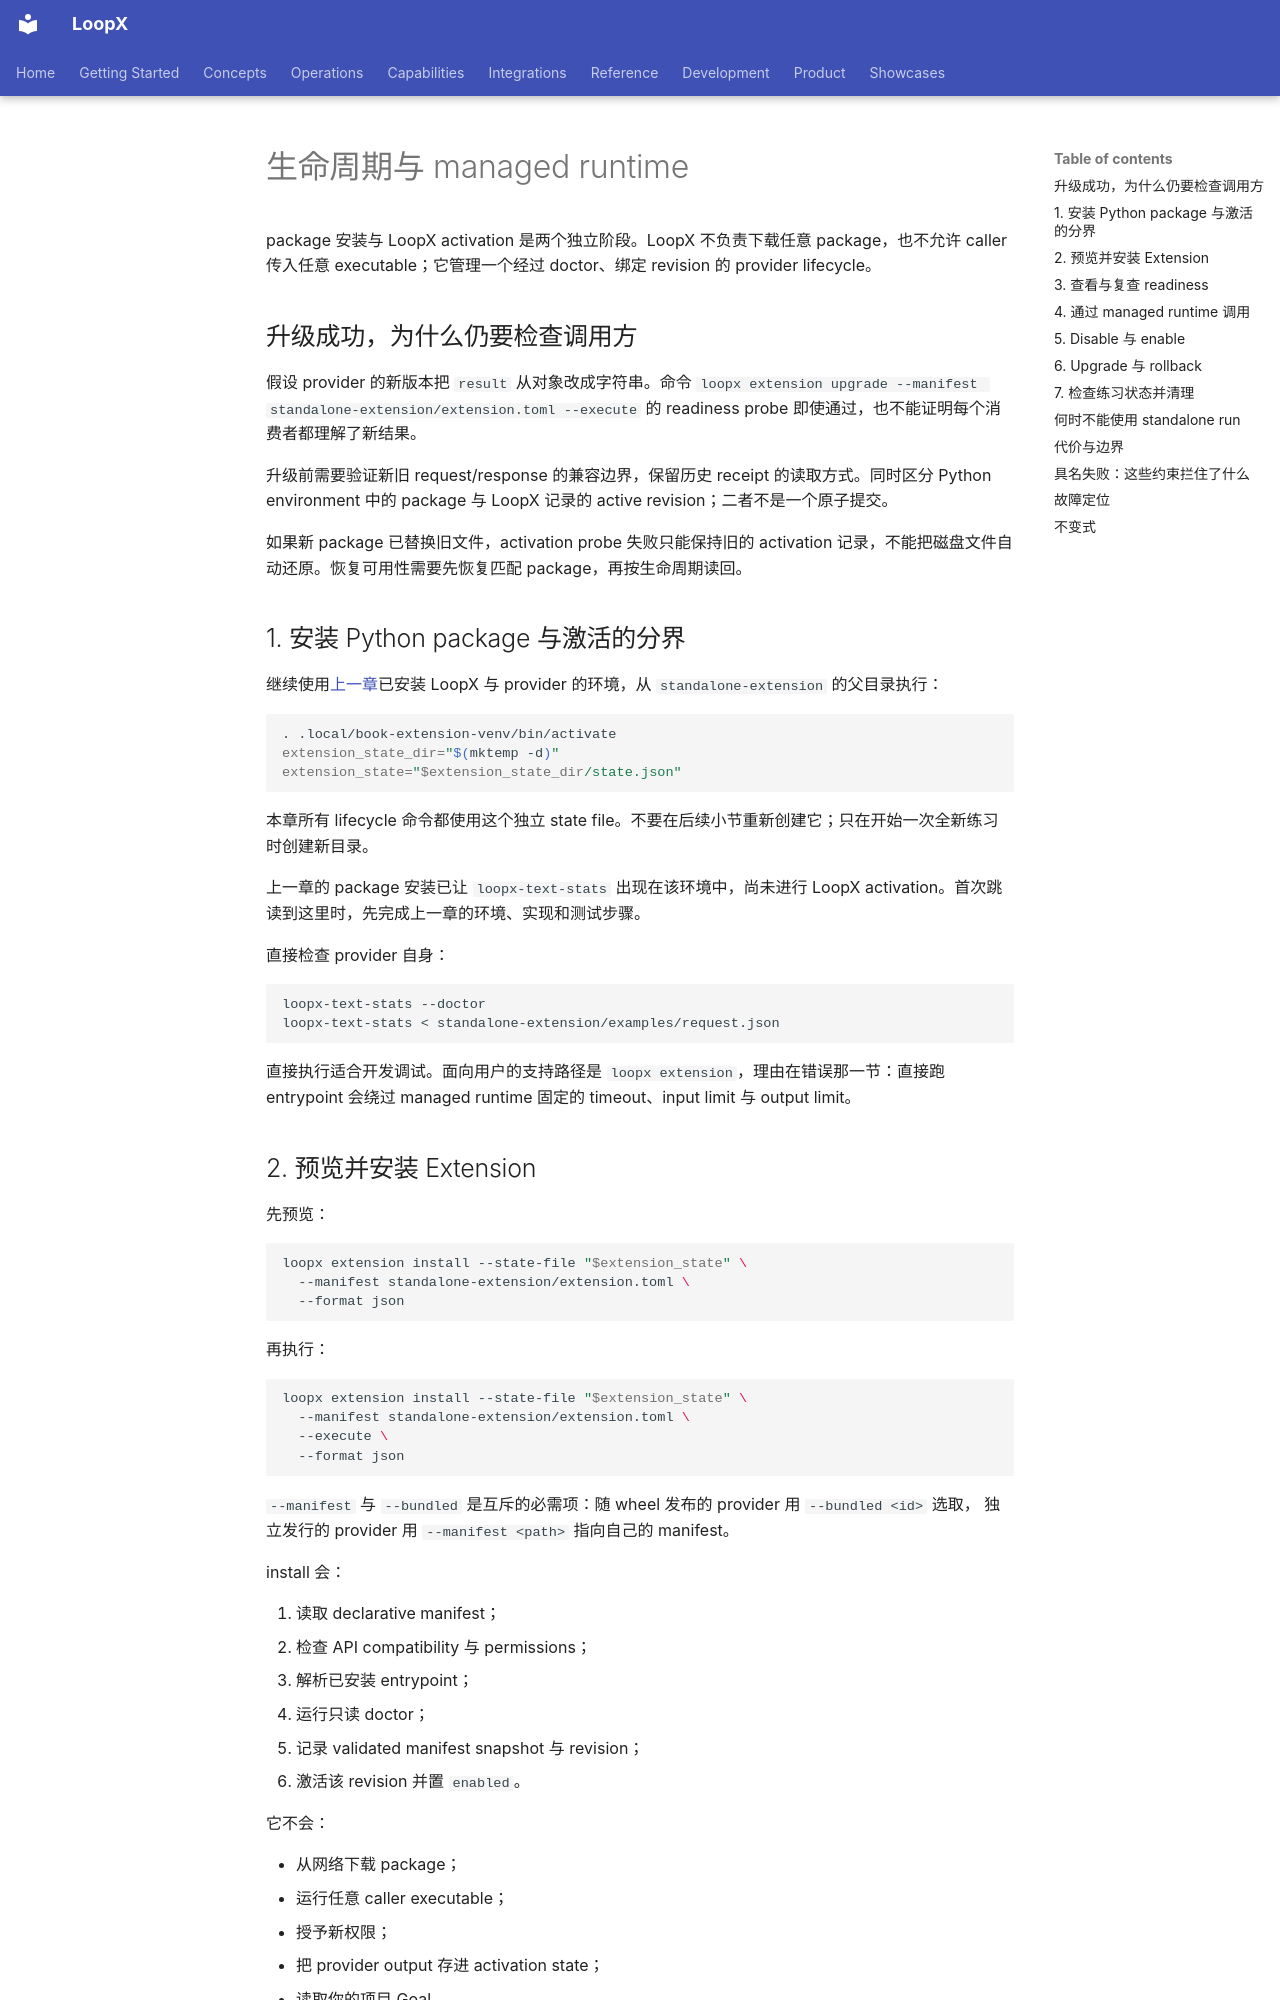

repository: loopx-project/loopx · page: book/chapters/10-extension-lifecycle/index.html · generator: mkdocs

# 生命周期与 managed runtime

package 安装与 LoopX activation 是两个独立阶段。LoopX 不负责下载任意 package，也不允许 caller
传入任意 executable；它管理一个经过 doctor、绑定 revision 的 provider lifecycle。

## 升级成功，为什么仍要检查调用方

假设 provider 的新版本把 `result` 从对象改成字符串。命令 `loopx extension upgrade --manifest standalone-extension/extension.toml --execute` 的 readiness probe 即使通过，也不能证明每个消费者都理解了新结果。

升级前需要验证新旧 request/response 的兼容边界，保留历史 receipt 的读取方式。同时区分 Python environment 中的 package 与 LoopX 记录的 active revision；二者不是一个原子提交。

如果新 package 已替换旧文件，activation probe 失败只能保持旧的 activation 记录，不能把磁盘文件自动还原。恢复可用性需要先恢复匹配 package，再按生命周期读回。

## 1. 安装 Python package 与激活的分界

继续使用[上一章](09-extension-scaffold.md)已安装 LoopX 与 provider 的环境，从 `standalone-extension` 的父目录执行：

```bash
. .local/book-extension-venv/bin/activate
extension_state_dir="$(mktemp -d)"
extension_state="$extension_state_dir/state.json"
```

本章所有 lifecycle 命令都使用这个独立 state file。不要在后续小节重新创建它；只在开始一次全新练习时创建新目录。

上一章的 package 安装已让 `loopx-text-stats` 出现在该环境中，尚未进行 LoopX activation。首次跳读到这里时，先完成上一章的环境、实现和测试步骤。

直接检查 provider 自身：

```bash
loopx-text-stats --doctor
loopx-text-stats < standalone-extension/examples/request.json
```

直接执行适合开发调试。面向用户的支持路径是 `loopx extension`，理由在错误那一节：直接跑
entrypoint 会绕过 managed runtime 固定的 timeout、input limit 与 output limit。
